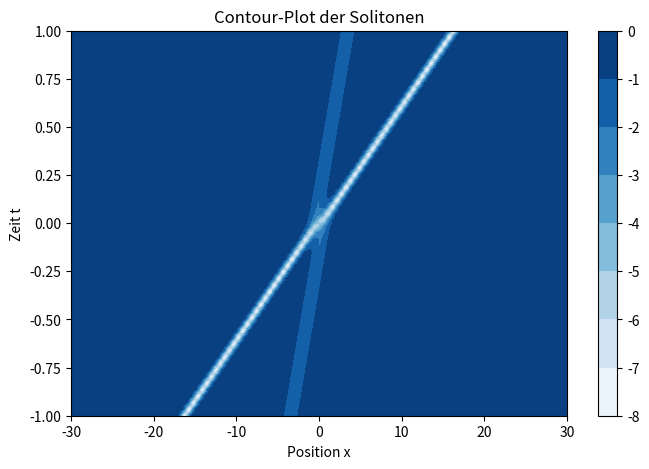
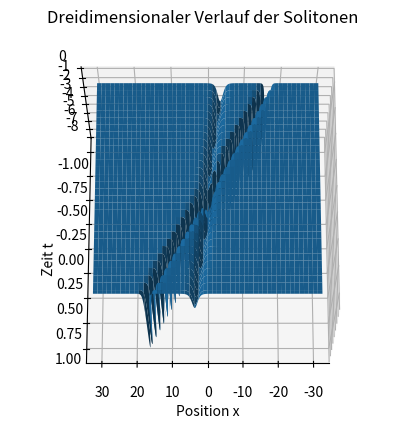
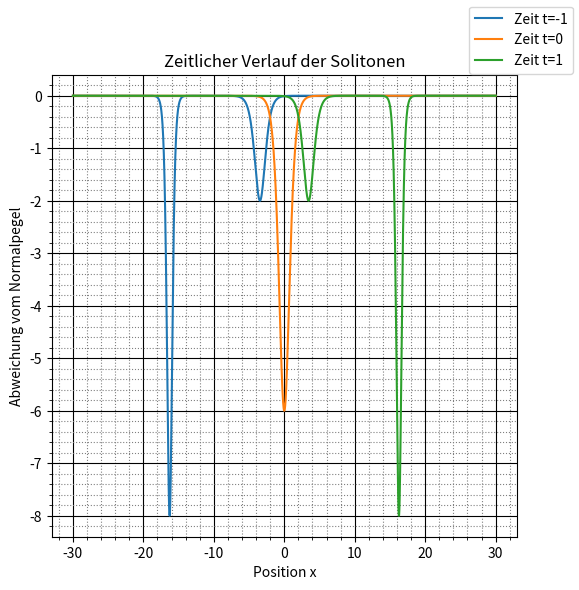

The matplotlib source for these figures, in order:
# -*- coding: utf-8 -*-
"""
Created on Sat Jun 27 10:35:27 2020

[redacted]
"""

import numpy as np
import matplotlib.pyplot as plt
import matplotlib as mpl
from mpl_toolkits.mplot3d import Axes3D

def add_squares(x,y):
    return x*x+y*y

def solution(x,t):
    zaehler = 3+4*np.cosh(2*x-8*t)+np.cosh(4*x-64*t)
    nenner = (3*np.cosh(x-28*t)+np.cosh(3*x-36*t))
    return -12*zaehler/(nenner*nenner)

x = np.linspace(-30, 30, 10000)
t = np.linspace(-1, 1, 60)
X,T = np.meshgrid(x,t)
z = solution(X,T)

fig1 = plt.figure(num=1, figsize=(8,5))
axes1 = fig1.add_subplot(111)
cs = axes1.contourf(X,T,z, cmap='Blues')
fig1.colorbar(cs)
axes1.set_xlabel('Position x')
axes1.set_ylabel('Zeit t')
axes1.set_title('Contour-Plot der Solitonen')
fig1.savefig('aufgabe10_1_1.png')

fig2 = plt.figure(2, figsize=(7,5))
axes2 = fig2.add_subplot(111, projection='3d')
axes2.plot_surface(X,T,z)
axes2.set_xlabel('Position x')
axes2.set_ylabel('Zeit t')
#axes.set_zlabel('Abweichung von Normal Null')
axes2.view_init(70, 90)
axes2.set_title('Dreidimensionaler Verlauf der Solitonen')
fig2.savefig('aufgabe10_1_2.png')

fig3, axes3 = plt.subplots(figsize=(6,6))
for t in range(-1, 2):
    axes3.plot(x, solution(x,t), label='Zeit t={}'.format(t))
axes3.set_ylabel('Abweichung vom Normalpegel')
axes3.set_xlabel('Position x')
axes3.grid()
fig3.legend()
axes3.set_title('Zeitlicher Verlauf der Solitonen')
axes3.minorticks_on()
axes3.grid(which='major', linestyle='-', color='black')
axes3.grid(which='minor', linestyle=':', color='grey')
fig3.savefig('aufgabe10_1_3.png')
